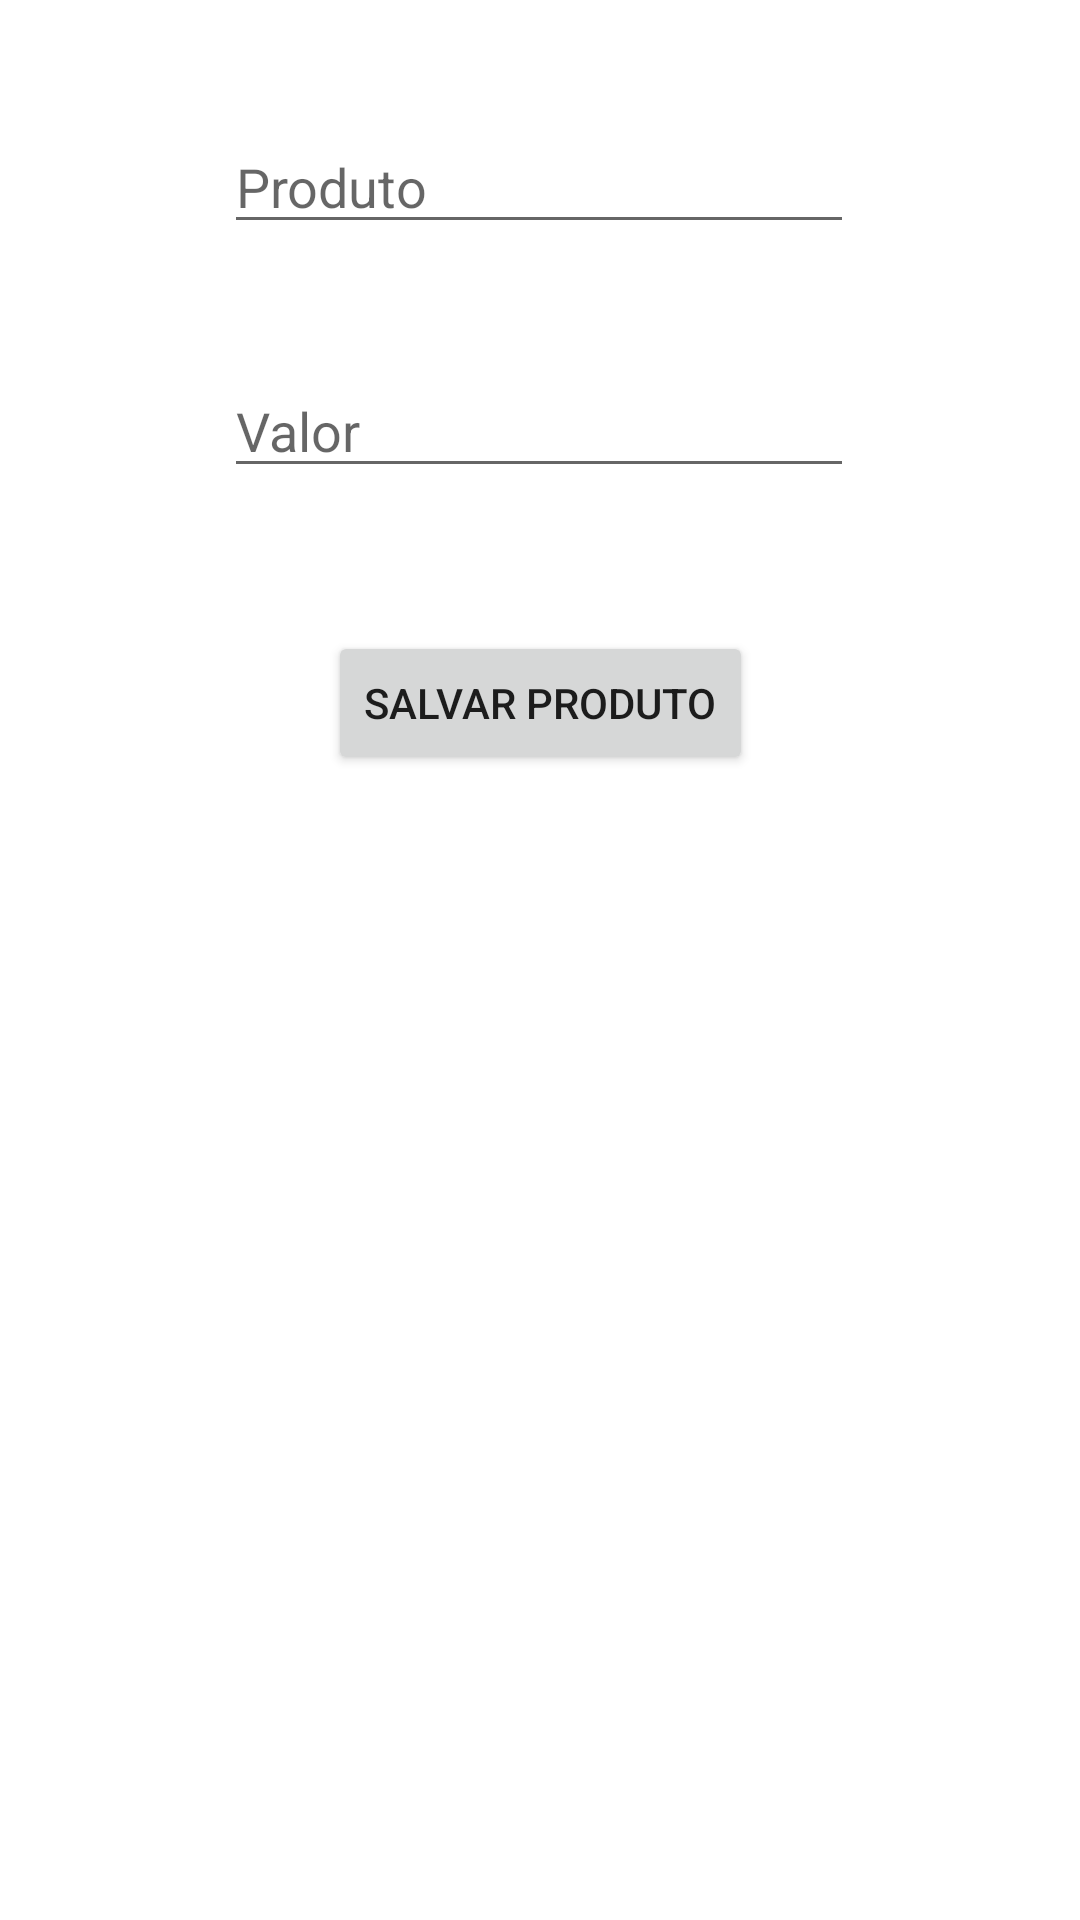

Android layout source for this screen:
<!-- AndroidManifest.xml: application theme Theme.DM2Y2023Atividade1 -->
<!-- res/layout/activity_novo_produto.xml -->
<?xml version="1.0" encoding="utf-8"?>
<androidx.constraintlayout.widget.ConstraintLayout xmlns:android="http://schemas.android.com/apk/res/android"
    xmlns:app="http://schemas.android.com/apk/res-auto"
    xmlns:tools="http://schemas.android.com/tools"
    android:layout_width="match_parent"
    android:layout_height="match_parent"
    tools:context=".NovoProduto">

    <EditText
        android:id="@+id/edtNome"
        android:layout_width="wrap_content"
        android:layout_height="wrap_content"
        android:layout_marginTop="40dp"
        android:ems="10"
        android:hint="Produto"
        android:inputType="textPersonName"
        app:layout_constraintEnd_toEndOf="parent"
        app:layout_constraintHorizontal_bias="0.497"
        app:layout_constraintStart_toStartOf="parent"
        app:layout_constraintTop_toTopOf="parent" />

    <EditText
        android:id="@+id/edtValor"
        android:layout_width="wrap_content"
        android:layout_height="wrap_content"
        android:layout_marginTop="40dp"
        android:ems="10"
        android:hint="Valor"
        android:inputType="numberDecimal"
        app:layout_constraintEnd_toEndOf="parent"
        app:layout_constraintHorizontal_bias="0.497"
        app:layout_constraintStart_toStartOf="parent"
        app:layout_constraintTop_toBottomOf="@+id/edtNome" />

    <Button
        android:id="@+id/btnSalvar"
        android:layout_width="wrap_content"
        android:layout_height="wrap_content"
        android:layout_marginTop="40dp"
        android:text="Salvar Produto"
        app:layout_constraintBottom_toBottomOf="parent"
        app:layout_constraintEnd_toEndOf="parent"
        app:layout_constraintStart_toStartOf="parent"
        app:layout_constraintTop_toBottomOf="@+id/edtValor"
        app:layout_constraintVertical_bias="0.02" />
</androidx.constraintlayout.widget.ConstraintLayout>
<!-- resources referenced by this layout -->
<resources>
  <style name="Theme.DM2Y2023Atividade1" parent="Theme.MaterialComponents.DayNight.DarkActionBar">
          
          <item name="colorPrimary">@color/purple_500</item>
          <item name="colorPrimaryVariant">@color/purple_700</item>
          <item name="colorOnPrimary">@color/white</item>
          
          <item name="colorSecondary">@color/teal_200</item>
          <item name="colorSecondaryVariant">@color/teal_700</item>
          <item name="colorOnSecondary">@color/black</item>
          
          <item name="android:statusBarColor">?attr/colorPrimaryVariant</item>
          
      </style>
  <!-- not gathered from this repository: default colours our renderer supplied (Android Studio template values) -->
  <color name="purple_500">#FF6200EE</color>
  <color name="purple_700">#FF3700B3</color>
  <color name="teal_200">#FF03DAC5</color>
  <color name="teal_700">#FF018786</color>
  <color name="black">#FF000000</color>
  <color name="white">#FFFFFFFF</color>
</resources>
